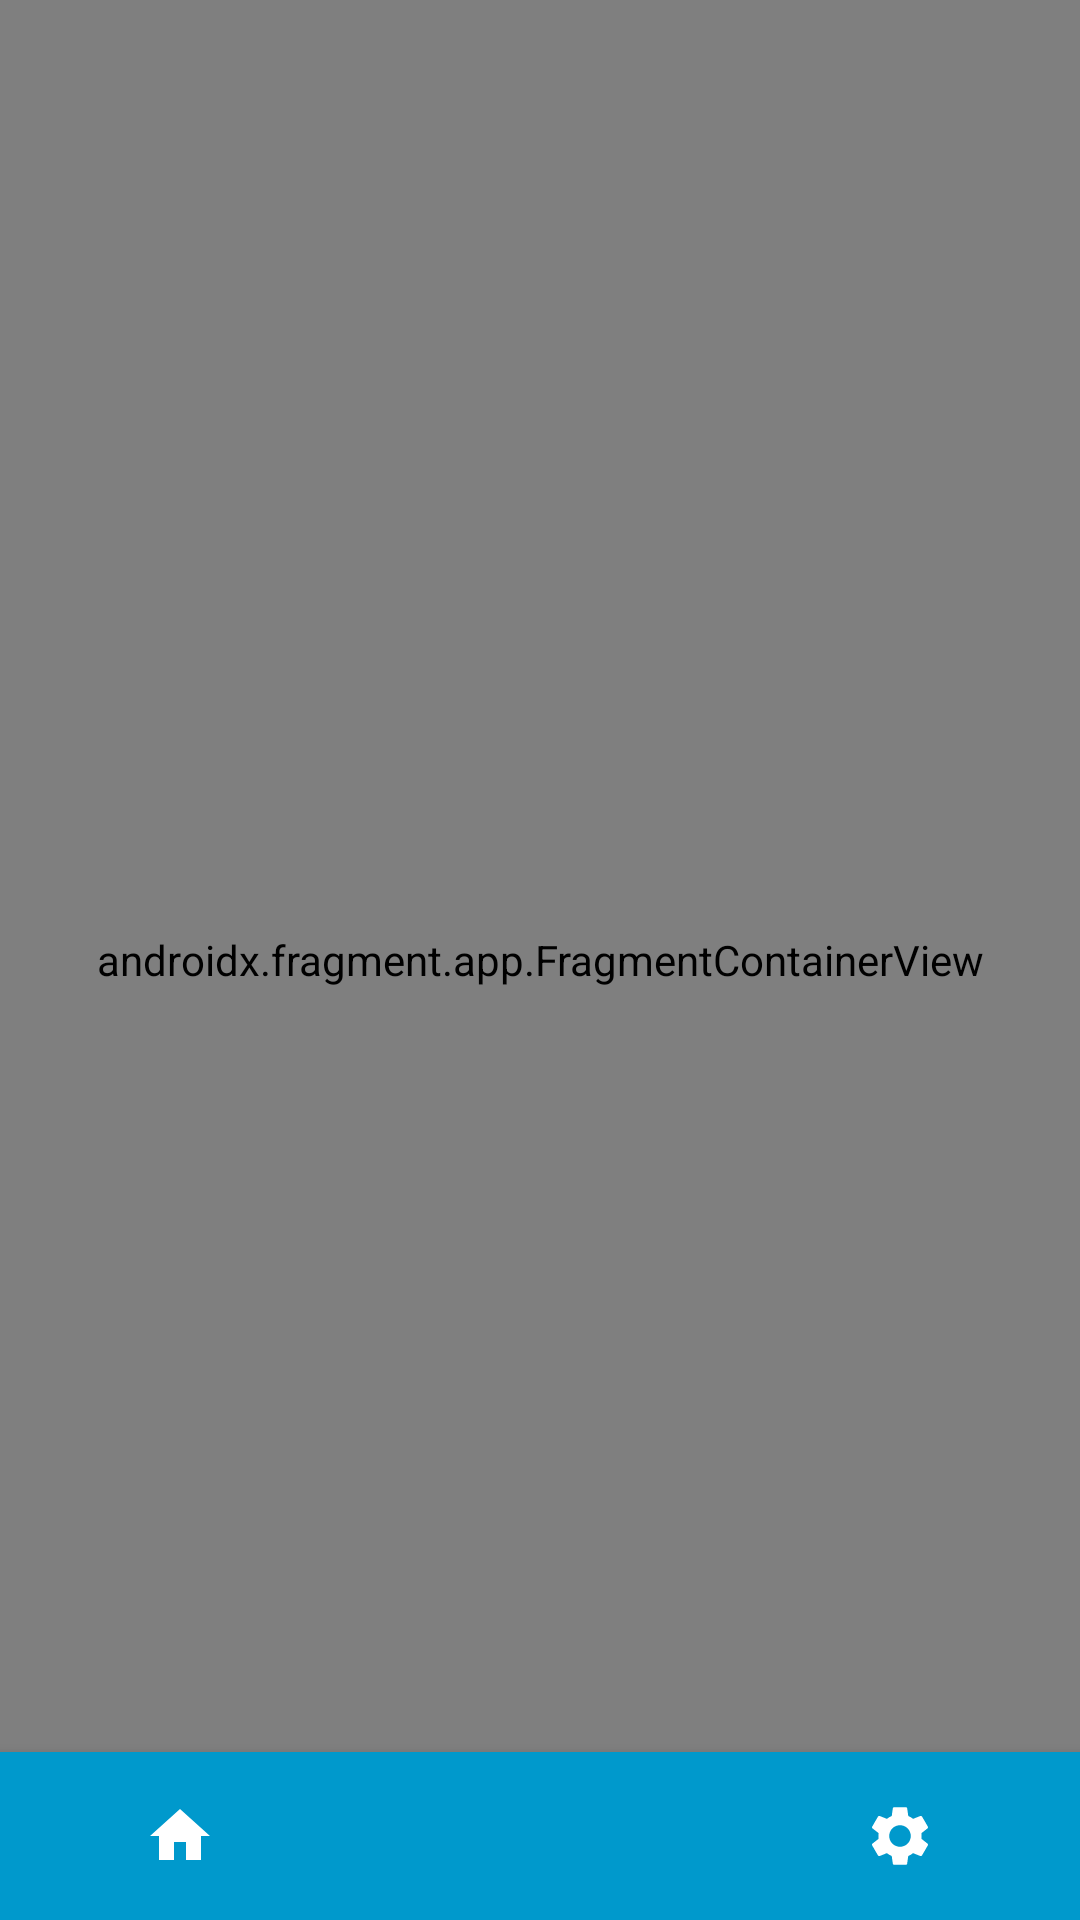

Layout XML and referenced resources for this Android screen:
<!-- AndroidManifest.xml: application theme Theme.NewsApp -->
<!-- res/layout/activity_main.xml -->
<?xml version="1.0" encoding="utf-8"?>
<androidx.constraintlayout.widget.ConstraintLayout xmlns:android="http://schemas.android.com/apk/res/android"
    xmlns:app="http://schemas.android.com/apk/res-auto"
    android:layout_width="match_parent"
    android:layout_height="match_parent">

    <androidx.fragment.app.FragmentContainerView
        android:id="@+id/fragmentContainerView"
        android:name="androidx.navigation.fragment.NavHostFragment"
        android:layout_width="match_parent"
        android:layout_height="match_parent"
        app:defaultNavHost="true"
        app:layout_constraintBottom_toTopOf="@+id/bottom_nav_menu"
        app:layout_constraintTop_toTopOf="parent"
        app:navGraph="@navigation/nav_graph" />

    <com.google.android.material.bottomnavigation.BottomNavigationView
        android:id="@+id/bottom_nav_menu"
        android:layout_width="match_parent"
        android:layout_height="wrap_content"
        android:background="@color/bottom_nav_background"
        app:itemIconTint="@color/button_text"
        app:labelVisibilityMode="unlabeled"
        app:layout_behavior="@string/hide_bottom_view_on_scroll_behavior"
        app:layout_constraintBottom_toBottomOf="parent"
        app:menu="@menu/bottom_nav_menu" />
</androidx.constraintlayout.widget.ConstraintLayout>
<!-- resources referenced by this layout -->
<resources>
  <color name="bottom_nav_background">@android:color/holo_blue_dark</color>
  <color name="button_text">#FFFFFF</color>
  <style name="Theme.NewsApp" parent="Theme.MaterialComponents.DayNight.NoActionBar">
          
          <item name="colorPrimary">@android:color/holo_blue_dark</item>
  
          <item name="colorPrimaryVariant">@android:color/holo_blue_dark</item>
          <item name="colorOnPrimary">@color/white</item>
          
          <item name="colorSecondary">@color/teal_200</item>
          <item name="colorSecondaryVariant">@color/teal_700</item>
          <item name="colorOnSecondary">@color/black</item>
          
          <item name="android:statusBarColor">?attr/colorPrimaryVariant</item>
          
      </style>
  <color name="white">#FFFFFFFF</color>
  
      // Custom color
  <color name="teal_200">#FF03DAC5</color>
  <color name="teal_700">#FF018786</color>
  <color name="black">#FF000000</color>
</resources>
